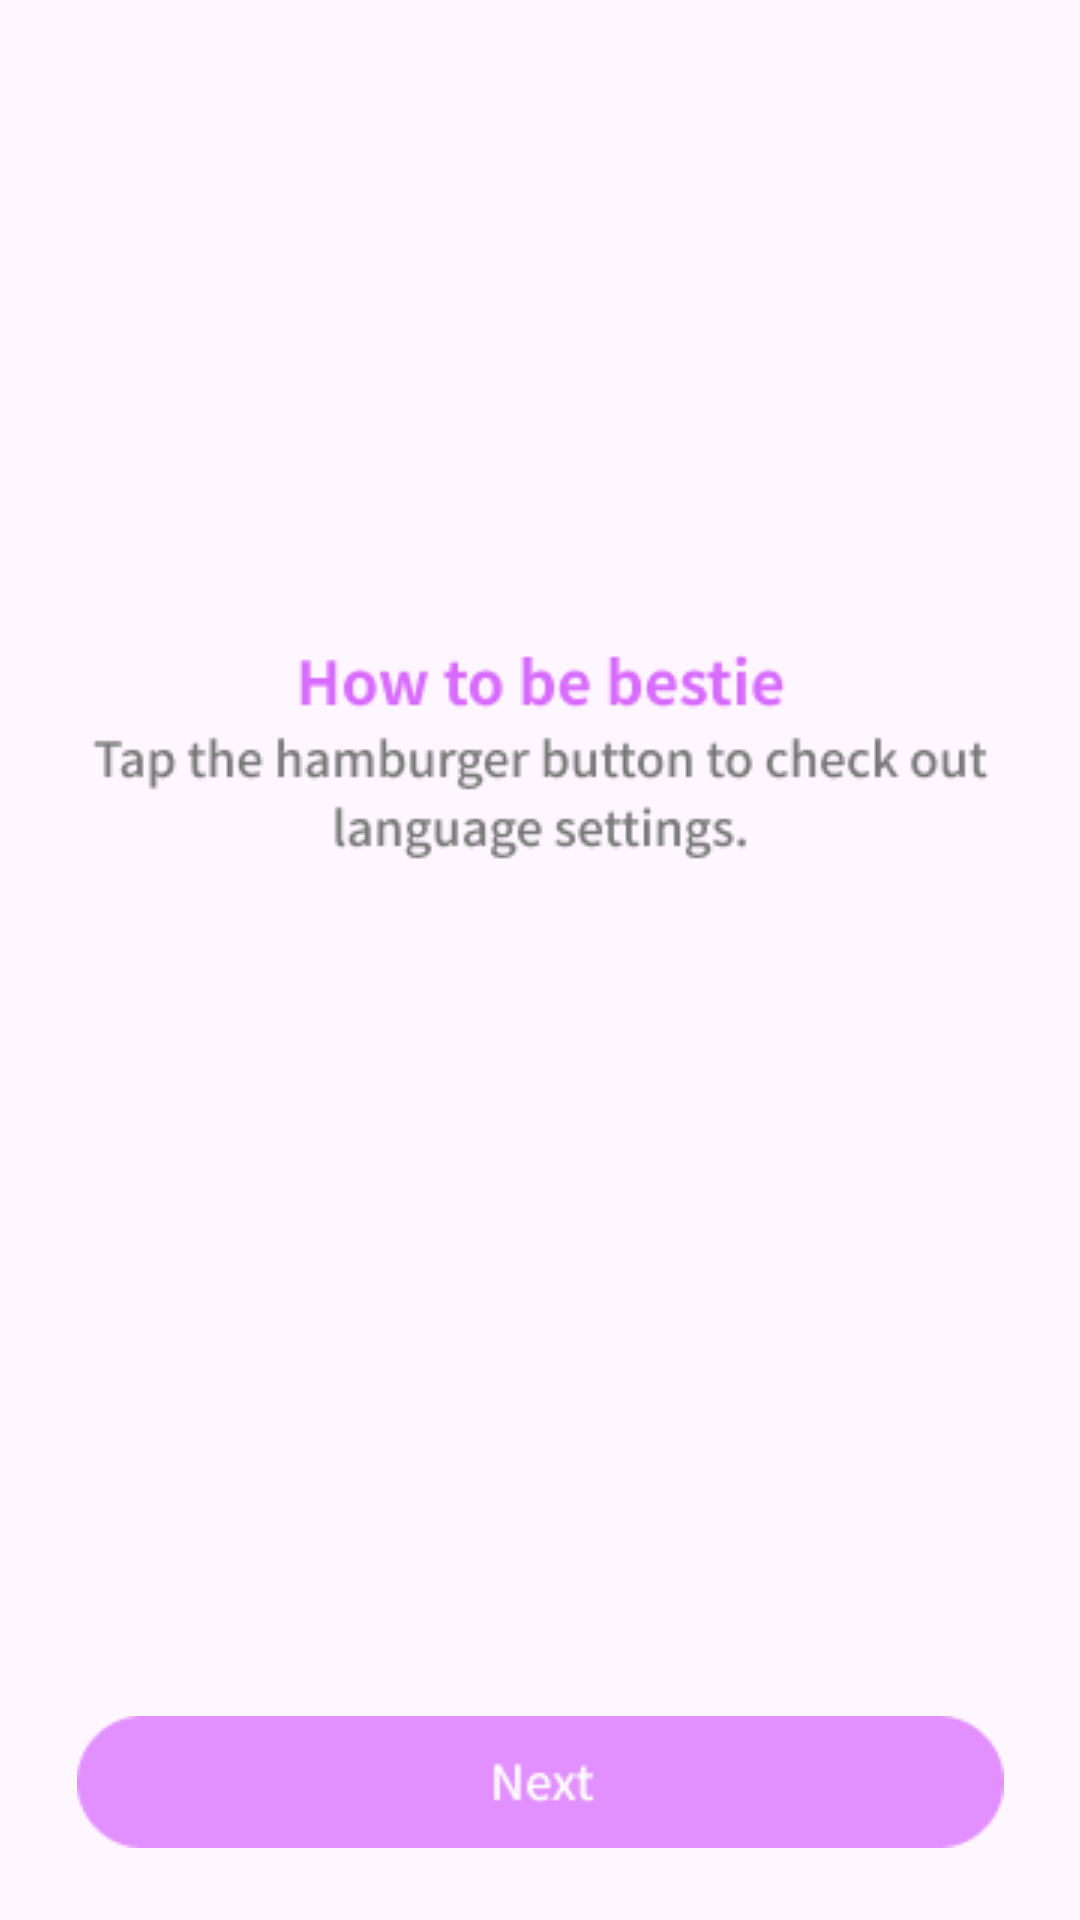

The Android layout XML behind this screen, and the referenced resources:
<!-- AndroidManifest.xml: application theme Theme.GURU2_30_App -->
<!-- res/layout/activity_splash04.xml -->
<?xml version="1.0" encoding="utf-8"?>
<androidx.constraintlayout.widget.ConstraintLayout xmlns:android="http://schemas.android.com/apk/res/android"
    xmlns:app="http://schemas.android.com/apk/res-auto"
    xmlns:tools="http://schemas.android.com/tools"
    android:layout_width="match_parent"
    android:layout_height="match_parent"
    tools:context=".Splash02">


    <ImageView
        android:id="@+id/imageView2"
        android:layout_width="wrap_content"
        android:layout_height="wrap_content"
        android:layout_marginTop="140dp"
        android:src="@drawable/splash01_rectangle19"
        app:layout_constraintEnd_toEndOf="parent"
        app:layout_constraintHorizontal_bias="0.49"
        app:layout_constraintStart_toStartOf="parent"
        app:layout_constraintTop_toTopOf="parent" />

    <ImageView
        android:id="@+id/btn04"
        android:layout_width="wrap_content"
        android:layout_height="wrap_content"
        android:layout_centerInParent="true"
        android:layout_margin="8dp"
        android:background="@android:color/transparent"
        android:contentDescription="Image Button Description"
        android:padding="16dp"
        android:src="@drawable/splash04_group77"
        app:layout_constraintBottom_toBottomOf="parent"
        app:layout_constraintEnd_toEndOf="parent"

        app:layout_constraintStart_toStartOf="parent"
        tools:ignore="MissingConstraints" />

    <ImageView
        android:id="@+id/imageView"
        android:layout_width="wrap_content"
        android:layout_height="wrap_content"
        app:layout_constraintEnd_toEndOf="parent"
        app:layout_constraintStart_toStartOf="parent"
        app:srcCompat="@drawable/splash01_group58"
        tools:layout_editor_absoluteY="69dp"
        tools:ignore="MissingConstraints" />

    <ImageView
        android:id="@+id/imageView6"
        android:layout_width="wrap_content"
        android:layout_height="wrap_content"
        android:layout_marginTop="212dp"
        app:layout_constraintEnd_toEndOf="parent"
        app:layout_constraintStart_toStartOf="parent"
        app:layout_constraintTop_toTopOf="parent"
        app:srcCompat="@drawable/splash04" />

</androidx.constraintlayout.widget.ConstraintLayout>
<!-- resources referenced by this layout -->
<resources>
  <!-- drawable splash04: png bitmap (drawable, 6924 bytes) -->
  <!-- drawable splash04_group77: png bitmap (drawable, 1461 bytes) -->
  <style name="Theme.GURU2_30_App" parent="Base.Theme.GURU2_30_App" />
  <style name="Base.Theme.GURU2_30_App" parent="Theme.Material3.DayNight.NoActionBar">
          
          
      </style>
</resources>
